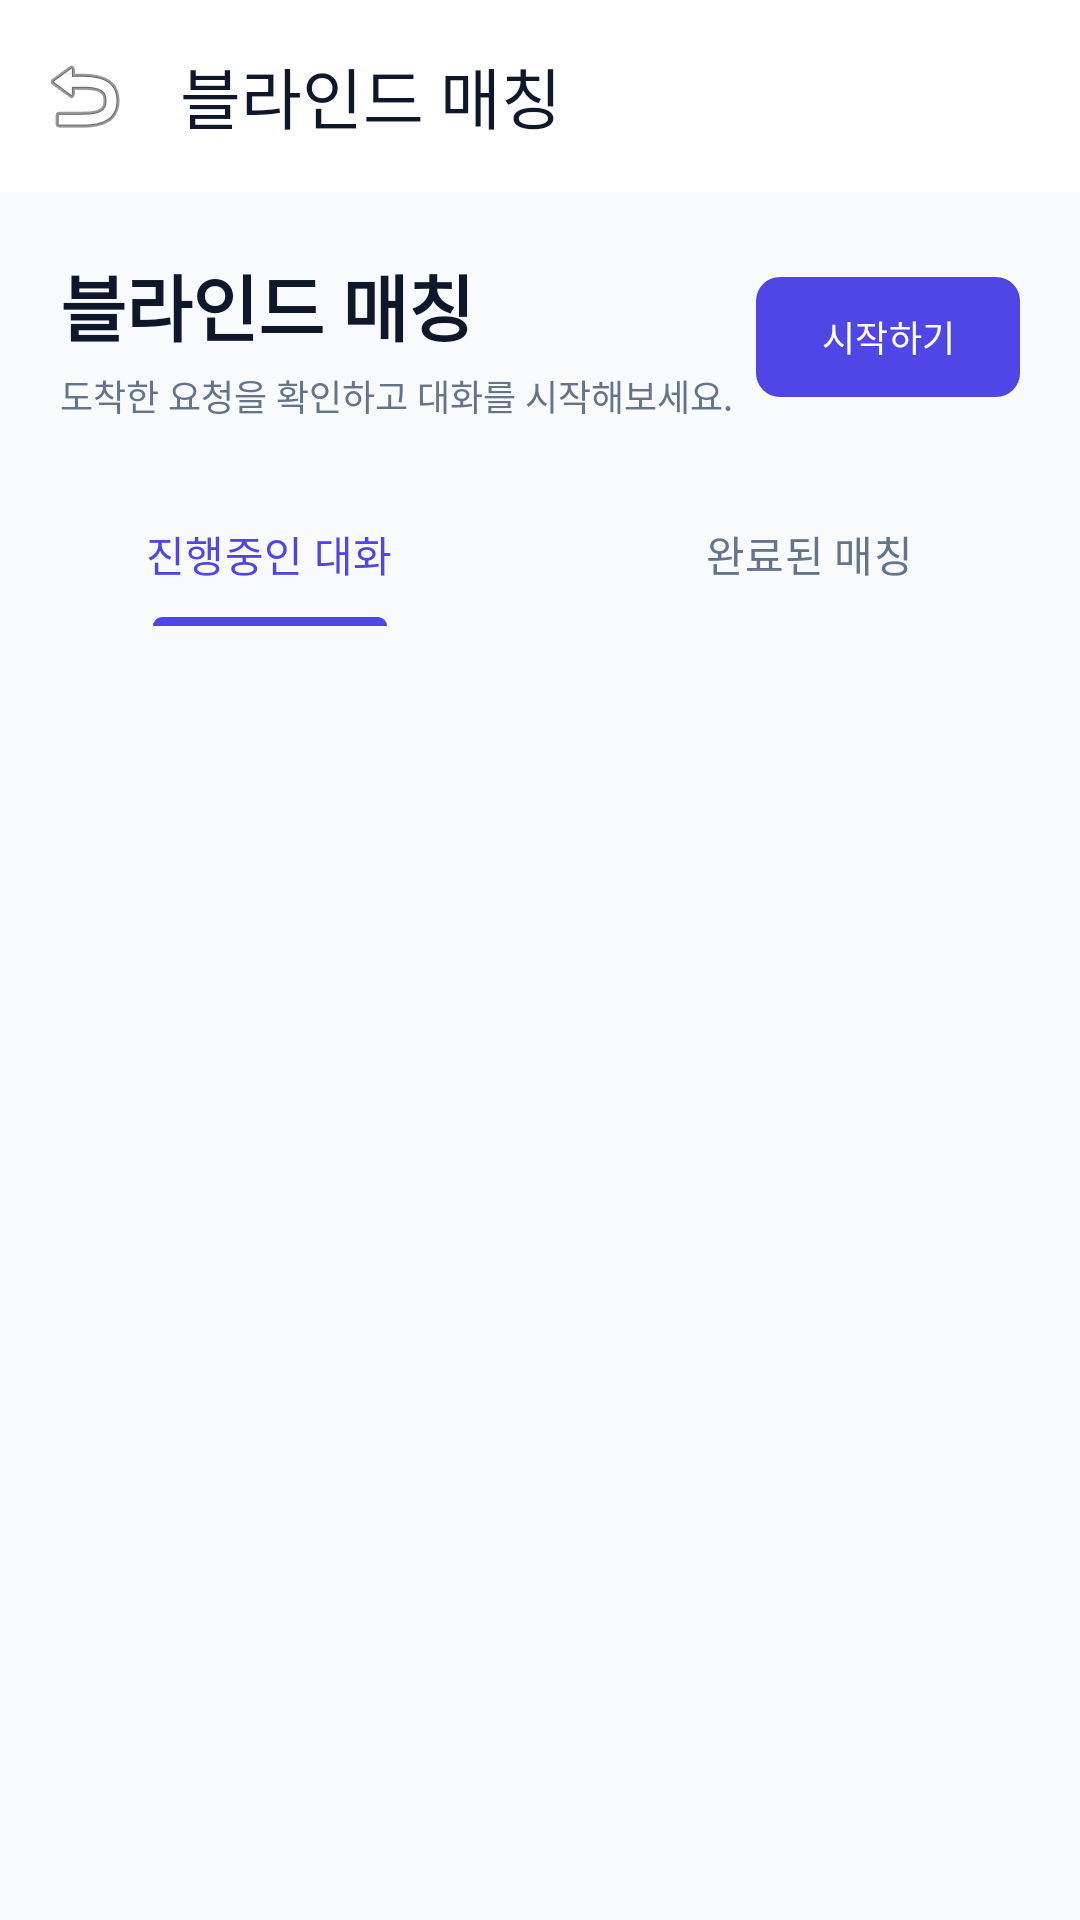

Here is an Android app screen rendered from its layout file. Give the layout XML and the strings, colors and styles it references.
<!-- AndroidManifest.xml: application theme Theme.EchoMind -->
<!-- res/layout/activity_blind_inbox.xml -->
<?xml version="1.0" encoding="utf-8"?>
<androidx.constraintlayout.widget.ConstraintLayout xmlns:android="http://schemas.android.com/apk/res/android"
    xmlns:app="http://schemas.android.com/apk/res-auto"
    android:layout_width="match_parent"
    android:layout_height="match_parent"
    android:background="@color/background">

    <com.google.android.material.appbar.MaterialToolbar
        android:id="@+id/toolbar"
        android:layout_width="match_parent"
        android:layout_height="?attr/actionBarSize"
        android:background="@color/surface"
        app:navigationIcon="@android:drawable/ic_menu_revert"
        app:title="블라인드 매칭"
        app:titleTextColor="@color/text_primary"
        app:layout_constraintTop_toTopOf="parent" />

    <LinearLayout
        android:id="@+id/layoutHeader"
        android:layout_width="match_parent"
        android:layout_height="wrap_content"
        android:orientation="horizontal"
        android:padding="20dp"
        android:gravity="center_vertical"
        app:layout_constraintTop_toBottomOf="@id/toolbar">

        <LinearLayout
            android:layout_width="0dp"
            android:layout_height="wrap_content"
            android:layout_weight="1"
            android:orientation="vertical">
            <TextView
                android:layout_width="wrap_content"
                android:layout_height="wrap_content"
                android:text="블라인드 매칭"
                android:textSize="24sp"
                android:fontFamily="sans-serif-black"
                android:textColor="@color/text_primary" />
            <TextView
                android:layout_width="wrap_content"
                android:layout_height="wrap_content"
                android:text="도착한 요청을 확인하고 대화를 시작해보세요."
                android:textSize="12sp"
                android:textColor="@color/text_secondary"
                android:layout_marginTop="4dp" />
        </LinearLayout>

        <com.google.android.material.button.MaterialButton
            android:id="@+id/btnStart"
            android:layout_width="wrap_content"
            android:layout_height="wrap_content"
            android:text="시작하기"
            android:paddingHorizontal="12dp"
            app:cornerRadius="8dp"
            app:backgroundTint="@color/primary"
            android:textSize="12sp" />
    </LinearLayout>

    <com.google.android.material.tabs.TabLayout
        android:id="@+id/tabLayout"
        android:layout_width="match_parent"
        android:layout_height="wrap_content"
        android:background="@color/background"
        app:tabIndicatorColor="@color/primary"
        app:tabSelectedTextColor="@color/primary"
        app:tabTextColor="@color/text_secondary"
        app:tabMode="fixed"
        app:layout_constraintTop_toBottomOf="@id/layoutHeader">
        <com.google.android.material.tabs.TabItem
            android:layout_width="wrap_content"
            android:layout_height="wrap_content"
            android:text="진행중인 대화" />
        <com.google.android.material.tabs.TabItem
            android:layout_width="wrap_content"
            android:layout_height="wrap_content"
            android:text="완료된 매칭" />
    </com.google.android.material.tabs.TabLayout>

    <androidx.recyclerview.widget.RecyclerView
        android:id="@+id/rvMatches"
        android:layout_width="match_parent"
        android:layout_height="0dp"
        android:paddingHorizontal="16dp"
        android:paddingTop="12dp"
        android:clipToPadding="false"
        app:layout_constraintTop_toBottomOf="@id/tabLayout"
        app:layout_constraintBottom_toBottomOf="parent" />

    <TextView
        android:id="@+id/tvEmpty"
        android:layout_width="wrap_content"
        android:layout_height="wrap_content"
        android:text="내역이 없습니다."
        android:textColor="@color/text_secondary"
        android:visibility="gone"
        app:layout_constraintTop_toTopOf="@id/rvMatches"
        app:layout_constraintBottom_toBottomOf="parent"
        app:layout_constraintStart_toStartOf="parent"
        app:layout_constraintEnd_toEndOf="parent" />

    <ProgressBar
        android:id="@+id/progressBar"
        android:layout_width="wrap_content"
        android:layout_height="wrap_content"
        android:visibility="gone"
        app:layout_constraintTop_toTopOf="parent"
        app:layout_constraintBottom_toBottomOf="parent"
        app:layout_constraintStart_toStartOf="parent"
        app:layout_constraintEnd_toEndOf="parent" />

</androidx.constraintlayout.widget.ConstraintLayout>
<!-- resources referenced by this layout -->
<resources>
  <color name="background">#F8FAFC</color>
  <color name="primary">@color/indigo_600</color>
  <color name="surface">#FFFFFF</color>
  <color name="text_primary">#0F172A</color>
  <color name="text_secondary">#64748B</color>
  <style name="Theme.EchoMind" parent="Base.Theme.EchoMind" />
  <color name="indigo_600">#4F46E5</color>
  <style name="Base.Theme.EchoMind" parent="Theme.Material3.DayNight.NoActionBar">
          <item name="colorPrimary">@color/primary</item>
          <item name="colorPrimaryVariant">@color/primary_variant</item>
          <item name="colorOnPrimary">@color/white</item>
          <item name="android:statusBarColor">@color/background</item>
          <item name="android:windowLightStatusBar">true</item>
          <item name="android:windowBackground">@color/background</item>
          <item name="colorSurface">@color/surface</item>
      </style>
  <color name="primary_variant">@color/indigo_700</color>
  <color name="white">#FFFFFFFF</color>
  <color name="indigo_700">#4338CA</color>
</resources>
